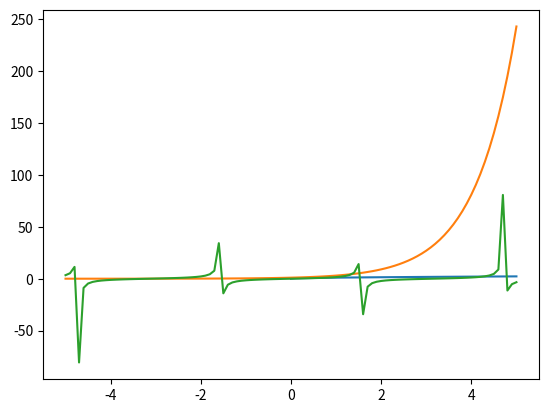

Write the Python code that produced this figure.
# -*- coding: utf-8 -*-
"""
Created on Mon May 23 21:05:03 2016

@author: Liberator
"""

import numpy as np
import matplotlib.pyplot as plt

#oblicz pierwiastek z 17
print(np.sqrt(17))

#oblicz 3 do potegi 1.3
print(3**1.3)

#oblicz tangens z pi
print(np.tan(np.pi))

#przedzial wykresu -5 do 5
x = np.linspace(-5, 5, 101)

#funkcja pierwiastek z x
plt.plot(x, np.sqrt(x))
plt.show()

#funkcja 3 do potegi x
plt.plot(x, 3**x)
plt.show()

#funkcja tangens x
plt.plot(x, np.tan(x))
plt.show()